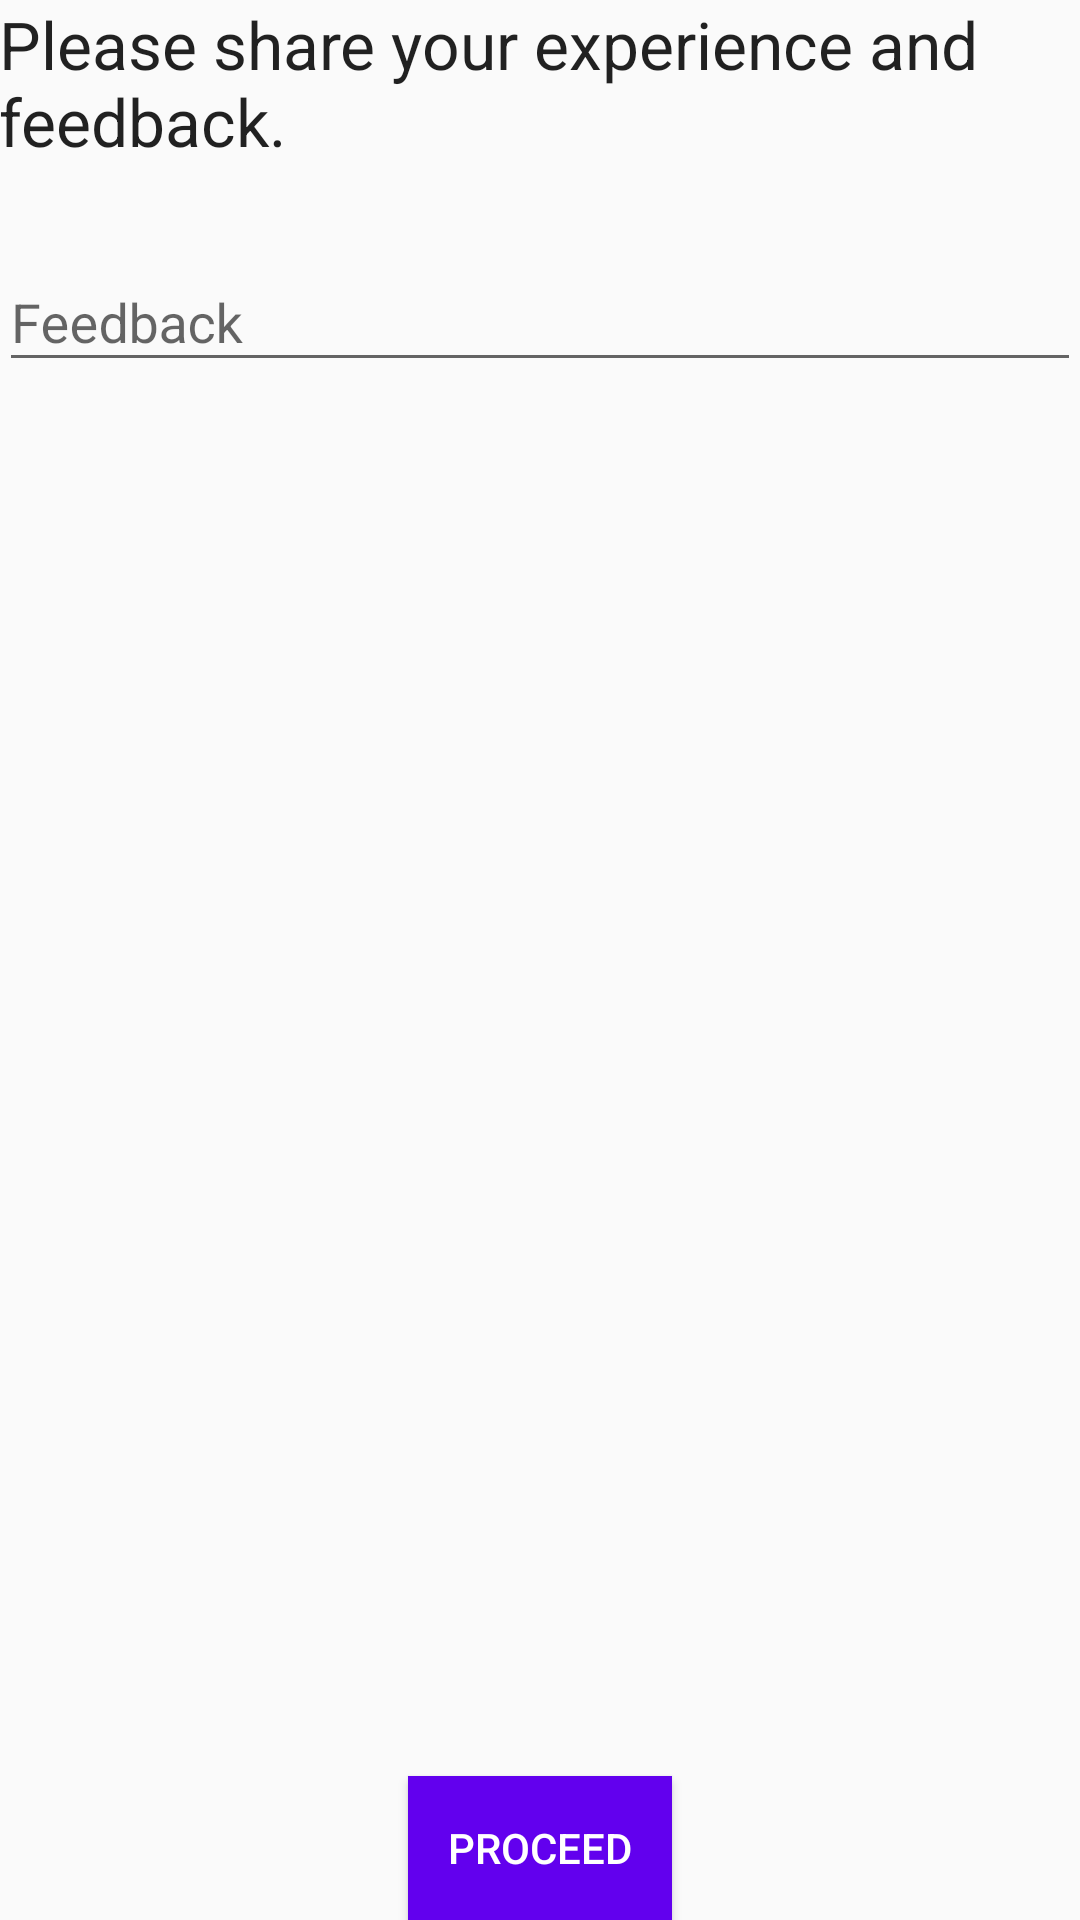

Here is an Android app screen rendered from its layout file. Give the layout XML and the strings, colors and styles it references.
<!-- AndroidManifest.xml: application theme AppTheme -->
<!-- res/layout/activity_feedback.xml -->
<?xml version="1.0" encoding="utf-8"?>
<RelativeLayout
    xmlns:android="http://schemas.android.com/apk/res/android"
    xmlns:tools="http://schemas.android.com/tools"
    android:layout_width="match_parent"
    android:layout_height="match_parent"
    android:paddingLeft="@dimen/activity_horizontal_margin"
    android:paddingRight="@dimen/activity_horizontal_margin"
    android:paddingTop="@dimen/activity_vertical_margin"
    android:paddingBottom="@dimen/activity_vertical_margin"
    tools:context="com.example.harshit.feedbackdeity.Feedback">

    <TextView
        android:layout_width="wrap_content"
        android:layout_height="wrap_content"
        android:textAppearance="?android:attr/textAppearanceLarge"
        android:text="Please share your experience and feedback."
        android:id="@+id/textView6"
        android:layout_alignParentStart="true" />
    <android.support.design.widget.TextInputLayout
        android:layout_width="wrap_content"
        android:layout_height="wrap_content"
        android:layout_marginTop="75dp">
        <EditText
            android:id ="@+id/Feedbck"
            android:ems="18"
            android:layout_width ="wrap_content"
            android:layout_height ="wrap_content"
            android:layout_weight ="1"
            android:inputType="textCapSentences|textMultiLine"
            android:maxLines ="15"
            android:maxLength ="2000"
            android:hint ="@string/compose_hint"
            android:scrollHorizontally="false"
            android:layout_below="@+id/textView6"
            android:layout_alignParentStart="true"
            android:layout_alignEnd="@+id/textView6" />
    </android.support.design.widget.TextInputLayout>


    <Button
        android:layout_width="wrap_content"
        android:layout_height="wrap_content"
        android:text="PROCEED"
        android:id="@+id/button9"
        android:onClick="submit_feedback"
        android:background="@color/colorPrimary"
        android:textColor="@color/white"
        android:layout_alignParentBottom="true"
        android:layout_centerHorizontal="true" />

</RelativeLayout>
<!-- resources referenced by this layout -->
<resources>
  <string name="compose_hint">Feedback</string>
  <style name="AppTheme" parent="Theme.AppCompat.Light.DarkActionBar">
          
          <item name="windowNoTitle">false</item>
          <item name="windowActionBar">true</item>
          <item name="android:windowFullscreen">false</item>
          <item name="android:windowContentOverlay">@null</item>
          <item name="colorPrimary">@color/colorPrimary</item>
          <item name="colorPrimaryDark">@color/colorPrimaryDark</item>
          <item name="colorAccent">@color/colorAccent</item>
      </style>
  <!-- not gathered from this repository: default colours our renderer supplied (Android Studio template values) -->
  <color name="white">#FFFFFFFF</color>
  <color name="colorPrimary">#FF6200EE</color>
  <color name="colorPrimaryDark">#FF3700B3</color>
  <color name="colorAccent">#FF03DAC5</color>
</resources>
